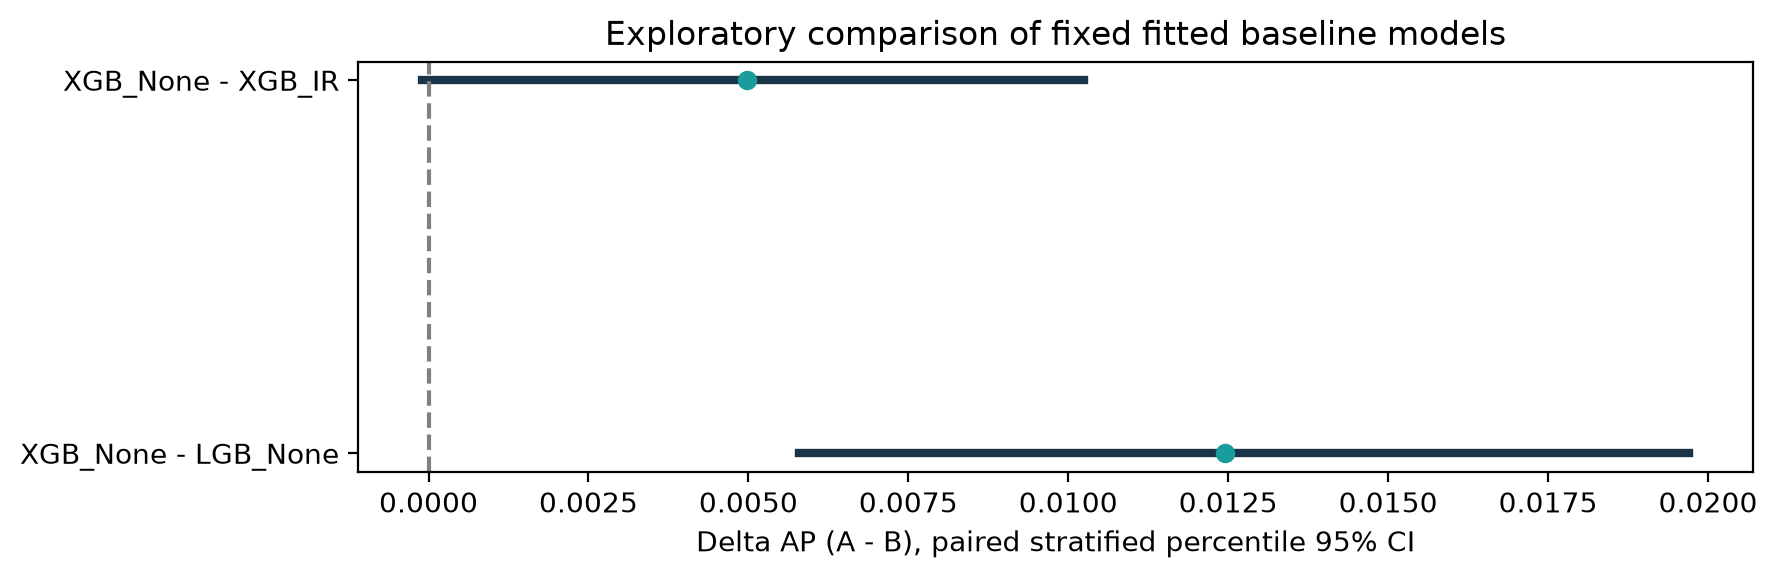

The table this chart was drawn from, first rows:
comparison, AP_A, AP_B, delta_AP, CI_low, CI_high, contains_zero, n_bootstrap
XGB_None - LGB_None, 0.3493, 0.3368, 0.01245, 0.005794, 0.01971, False, 1000
XGB_None - XGB_IR, 0.3493, 0.3443, 0.004977, -0.0001047, 0.01025, True, 1000
